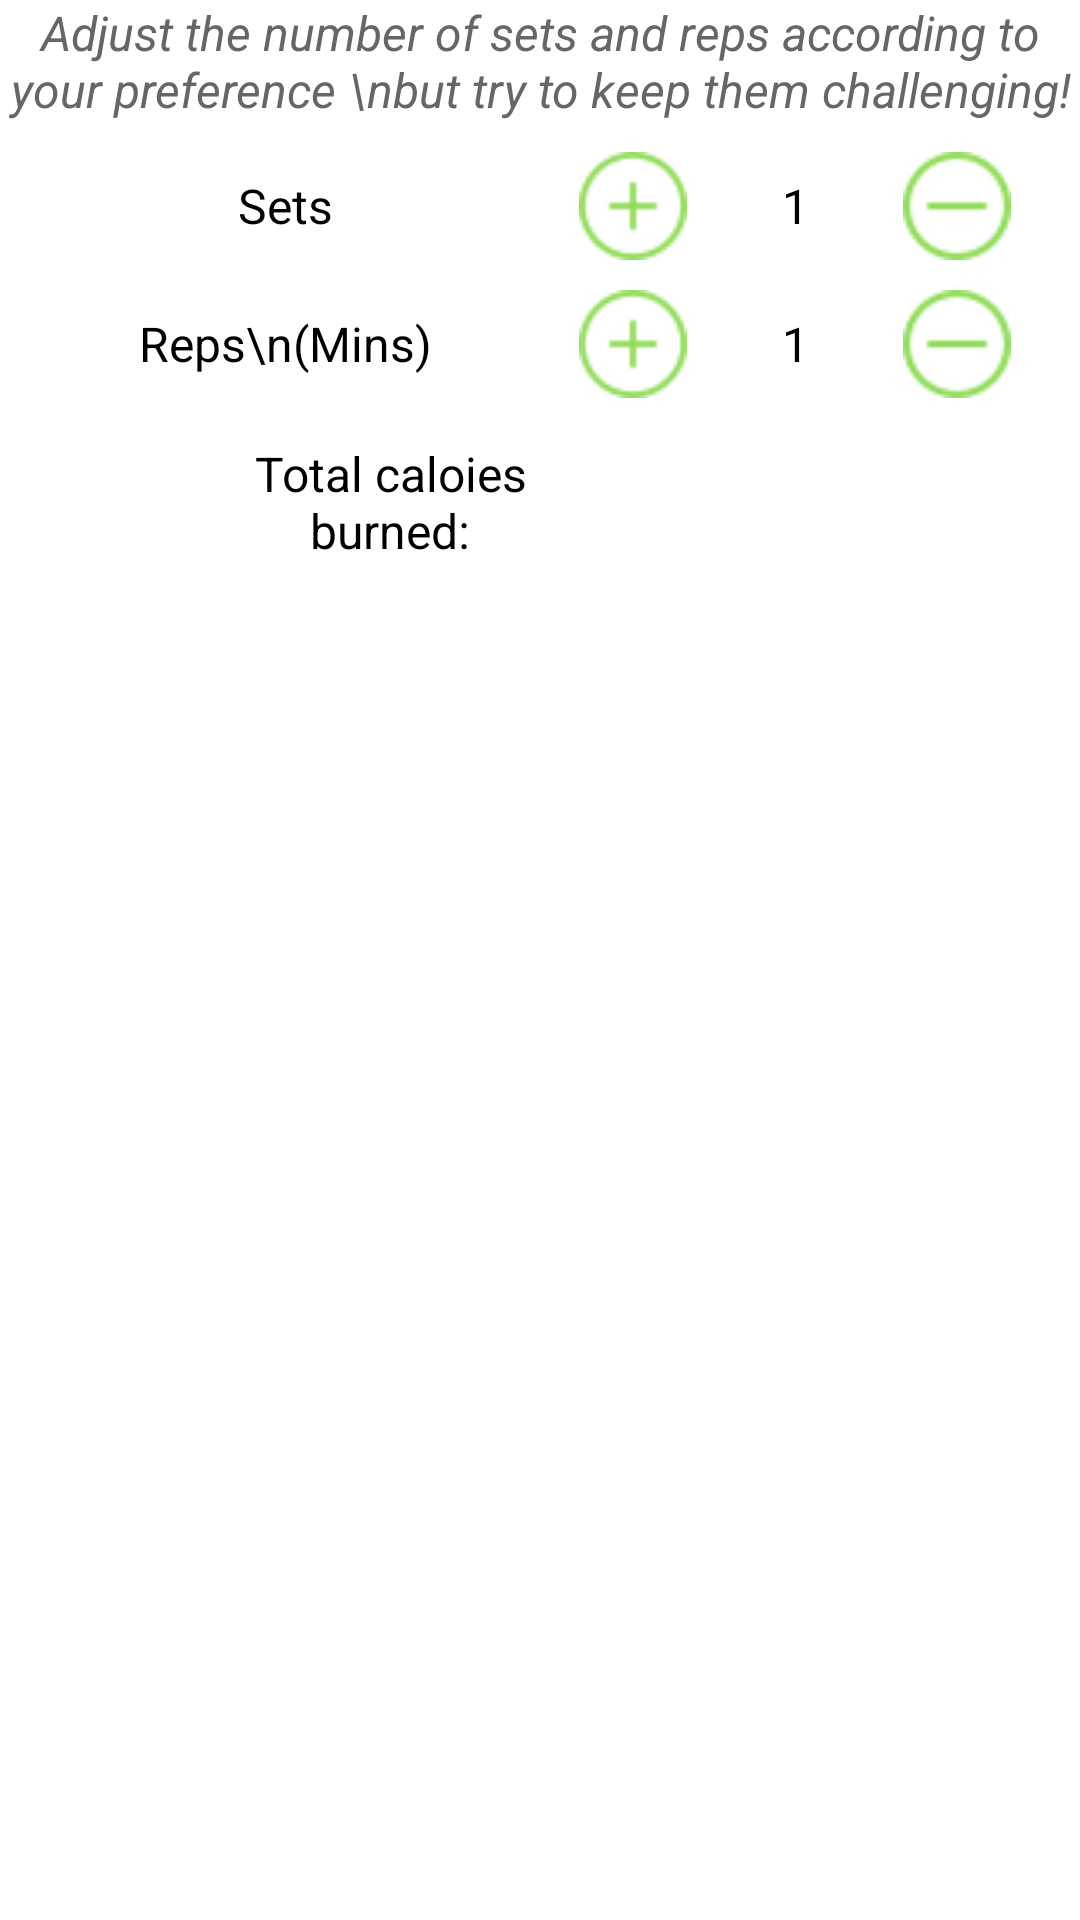

Here is an Android app screen rendered from its layout file. Give the layout XML and the strings, colors and styles it references.
<!-- AndroidManifest.xml: application theme Theme.GymManager -->
<!-- res/layout/dialog_add_exercise.xml -->
<?xml version="1.0" encoding="utf-8"?>
<LinearLayout xmlns:android="http://schemas.android.com/apk/res/android"
    android:layout_width="match_parent"
    android:layout_height="match_parent"
    android:orientation="vertical">


    <TextView
        android:layout_width="match_parent"
        android:layout_height="wrap_content"
        android:gravity="center"
        android:text="Adjust the number of sets and reps according to your preference \nbut try to keep them challenging!"
        android:textColor="@color/colorGrayText"
        android:textSize="16sp"
        android:textStyle="italic" />

    <LinearLayout
        android:layout_width="match_parent"
        android:layout_height="wrap_content"
        android:orientation="horizontal"
        android:paddingLeft="10dp"
        android:paddingRight="10dp"
        android:paddingTop="10dp">

        <TextView
            android:layout_width="0dp"
            android:layout_height="match_parent"
            android:layout_weight="1"
            android:gravity="center"
            android:text="Sets"
            android:textColor="@color/colorBlack"
            android:textSize="16sp" />

        <LinearLayout
            android:layout_width="0dp"
            android:layout_height="wrap_content"
            android:layout_weight="1"
            android:gravity="center">

            <ImageView
                android:id="@+id/iv_set_plus"
                android:layout_width="36dp"
                android:layout_height="36dp"
                android:src="@drawable/plu" />

            <TextView
                android:id="@+id/tv_setno"
                android:layout_width="72dp"
                android:layout_height="wrap_content"
                android:gravity="center"
                android:text="1"
                android:textColor="@color/colorBlack"
                android:textSize="16sp" />

            <ImageView
                android:id="@+id/iv_set_sub"
                android:layout_width="36dp"
                android:layout_height="36dp"
                android:src="@drawable/sub" />
        </LinearLayout>
    </LinearLayout>

    <LinearLayout
        android:layout_width="match_parent"
        android:layout_height="wrap_content"
        android:orientation="horizontal"
        android:paddingLeft="10dp"
        android:paddingRight="10dp"
        android:paddingTop="10dp">

        <TextView
            android:layout_width="0dp"
            android:layout_height="match_parent"
            android:layout_weight="1"
            android:gravity="center"
            android:text="Reps\n(Mins)"
            android:textColor="@color/colorBlack"
            android:textSize="16sp" />

        <LinearLayout
            android:layout_width="0dp"
            android:layout_height="wrap_content"
            android:layout_weight="1"
            android:gravity="center">

            <ImageView
                android:id="@+id/iv_rep_plus"
                android:layout_width="36dp"
                android:layout_height="36dp"
                android:src="@drawable/plu" />

            <TextView
                android:id="@+id/tv_repno"
                android:layout_width="72dp"
                android:layout_height="wrap_content"
                android:gravity="center"
                android:text="1"
                android:textColor="@color/colorBlack"
                android:textSize="16sp" />

            <ImageView
                android:id="@+id/iv_rep_sub"
                android:layout_width="36dp"
                android:layout_height="36dp"
                android:src="@drawable/sub" />
        </LinearLayout>
    </LinearLayout>

    <LinearLayout
        android:layout_width="200dp"
        android:layout_height="wrap_content"
        android:layout_gravity="center"
        android:orientation="horizontal"
        android:paddingBottom="10dp"
        android:paddingTop="10dp">

        <TextView
            android:layout_width="0dp"
            android:layout_height="wrap_content"
            android:layout_weight="1"
            android:gravity="center"
            android:text="Total caloies burned:"
            android:textColor="@color/colorBlack"
            android:textSize="16sp" />

        <TextView
            android:id="@+id/tv_total_calo_burn"
            android:layout_width="0dp"
            android:layout_height="match_parent"
            android:layout_weight="1"
            android:gravity="center"
            android:text=""
            android:textColor="@color/colorRed"
            android:textSize="20sp" />
    </LinearLayout>

</LinearLayout>
<!-- resources referenced by this layout -->
<resources>
  <color name="colorBlack">#000000</color>
  <color name="colorGrayText">#666666</color>
  <color name="colorRed">#FFFF4444</color>
  <!-- drawable plu: png bitmap (drawable, 788 bytes) -->
  <!-- drawable sub: png bitmap (drawable-v24, 657 bytes) -->
  <style name="Theme.GymManager" parent="Theme.MaterialComponents.DayNight.DarkActionBar">
          
          <item name="colorPrimary">@color/purple_500</item>
          <item name="colorPrimaryVariant">@color/purple_700</item>
          <item name="colorOnPrimary">@color/white</item>
          
          <item name="colorSecondary">@color/teal_200</item>
          <item name="colorSecondaryVariant">@color/teal_700</item>
          <item name="colorOnSecondary">@color/black</item>
          
          <item name="android:statusBarColor" tools:targetApi="l">?attr/colorPrimaryVariant</item>
          
  
      </style>
  <color name="purple_500">#FF6200EE</color>
  <color name="purple_700">#FF3700B3</color>
  <color name="white">#FFFFFFFF</color>
  <color name="teal_200">#FF03DAC5</color>
  <color name="teal_700">#FF018786</color>
  <color name="black">#FF000000</color>
</resources>
